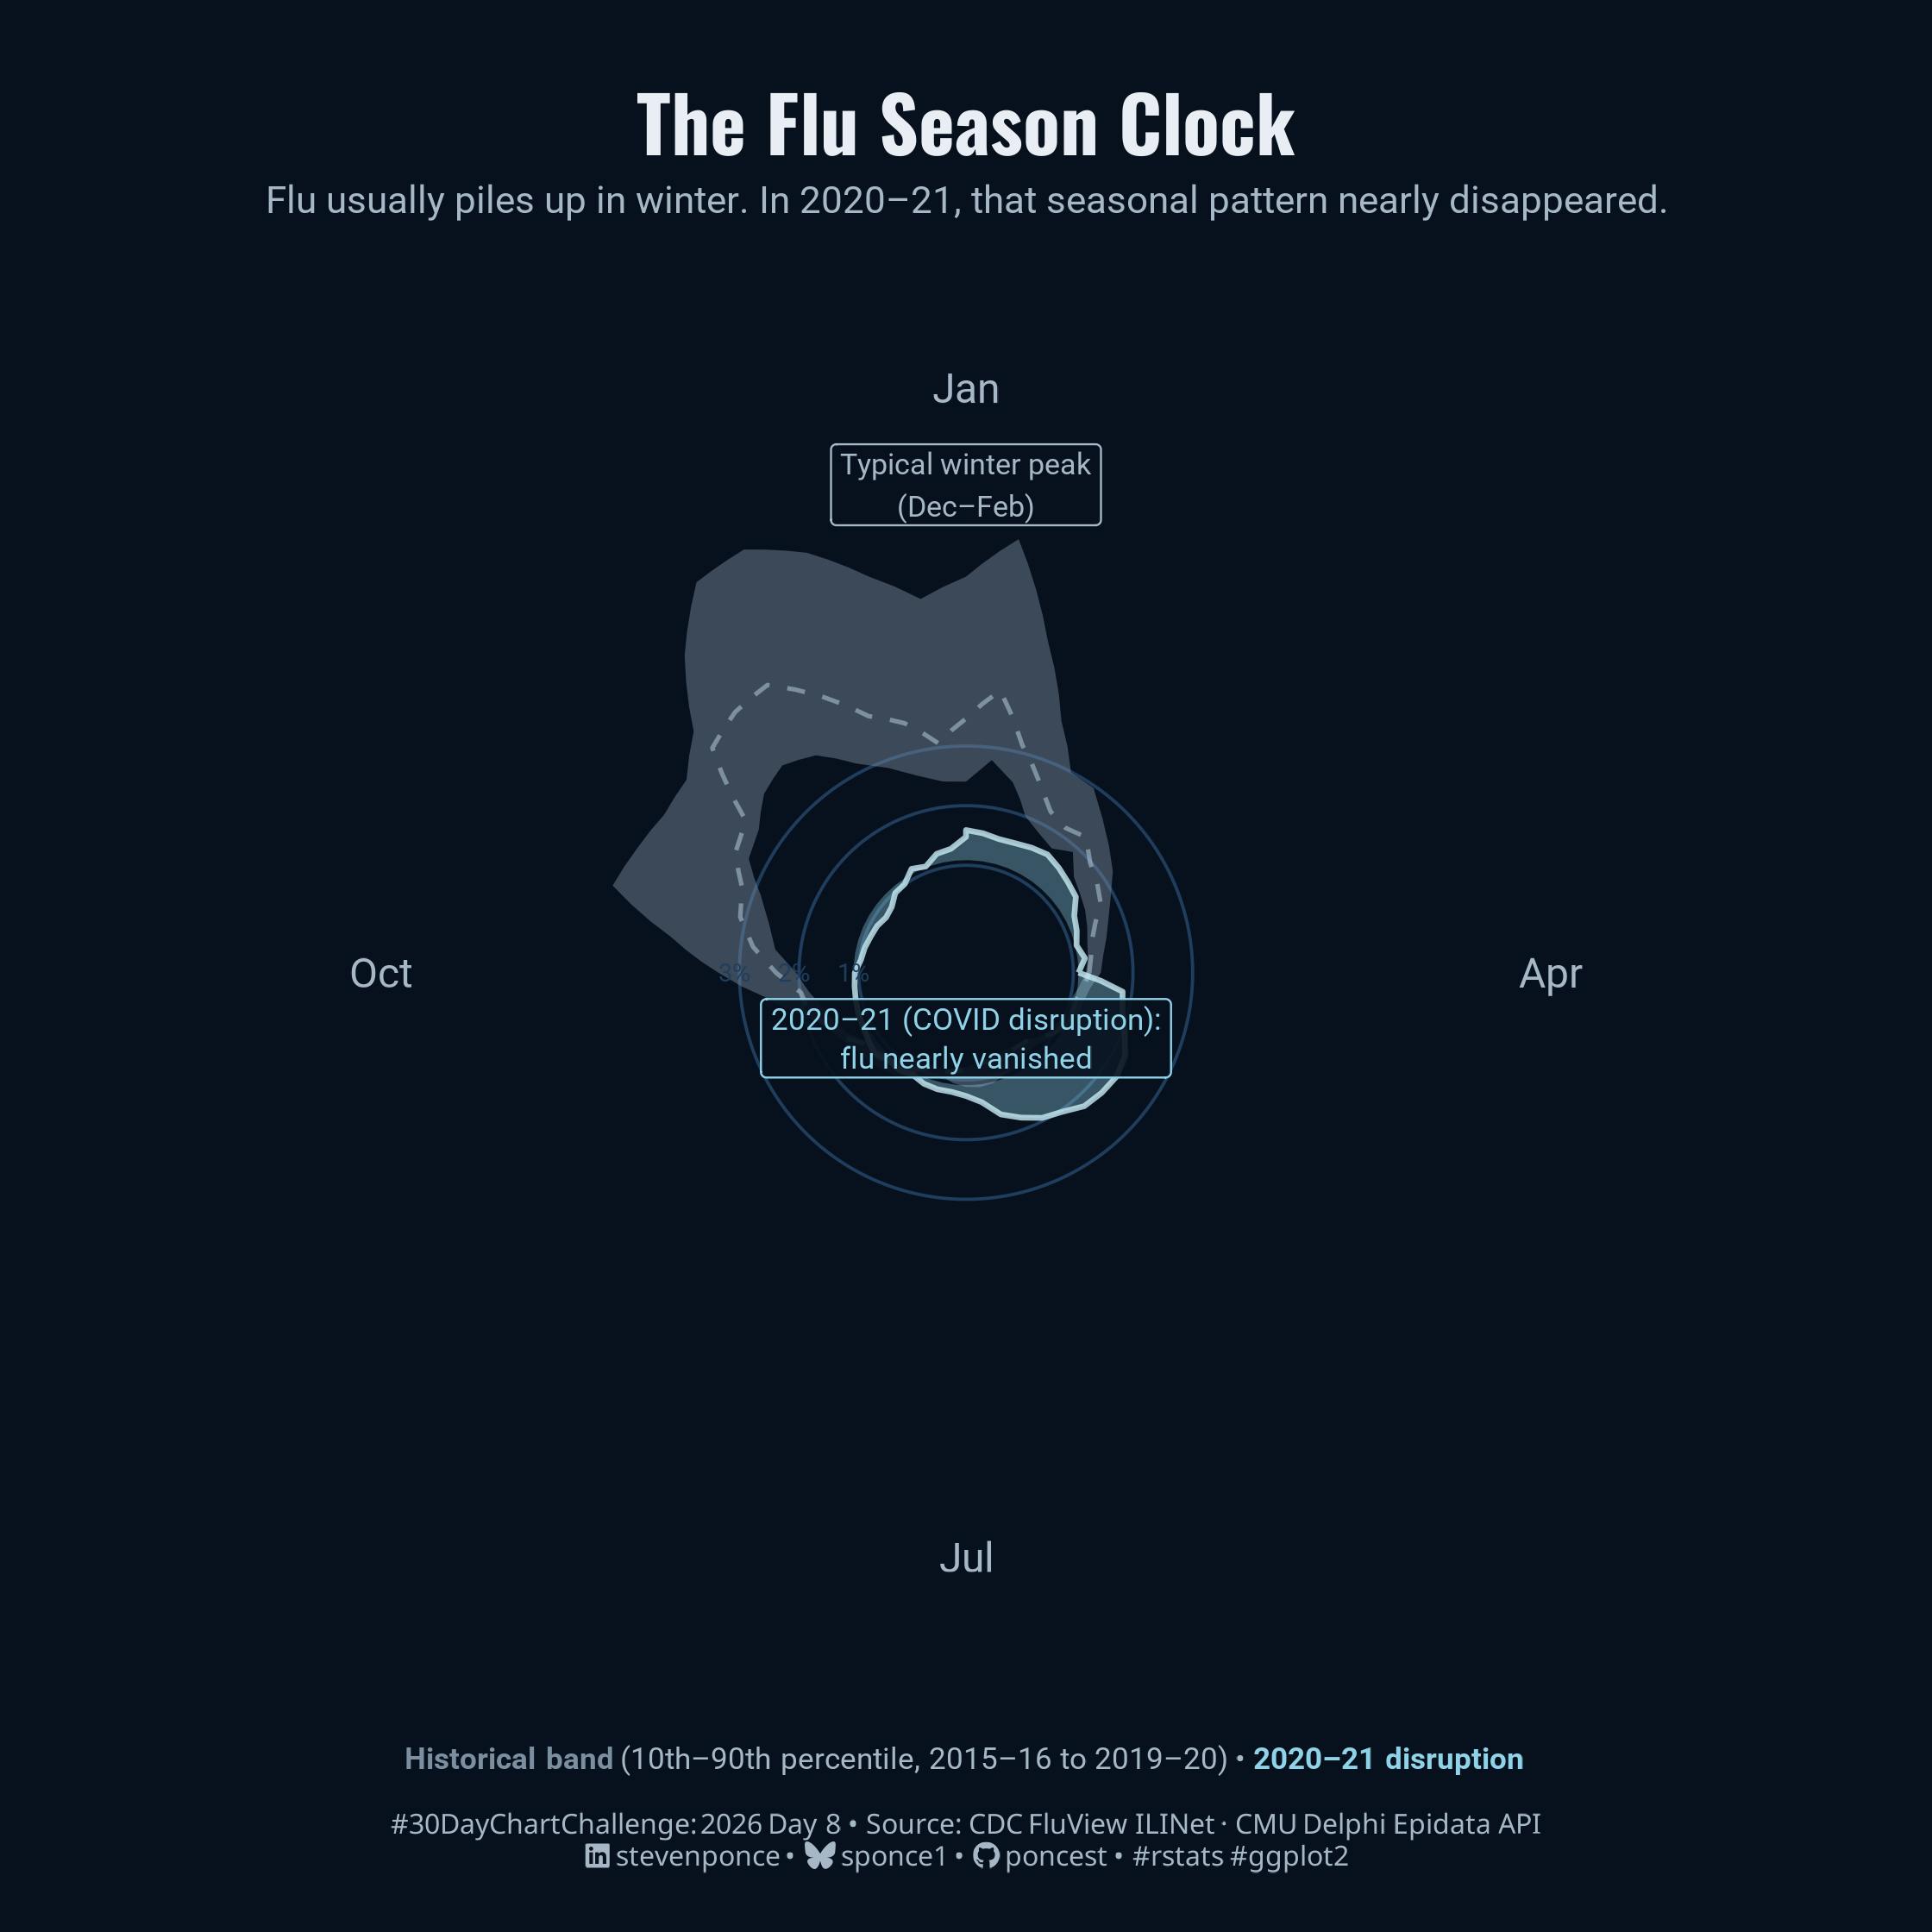

Here is the R script that generated this plot:

## Challenge: #30DayChartChallenge 2026 
## Prompt:    Day 08 | Distributions | Circular
## Topic:     The Flu Season Clock

## Author:    Steven Ponce
## Date:      2026-04-08

## NOTE:      This script uses custom helper functions for theming and formatting.
##            See "HELPER FUNCTIONS DOCUMENTATION" section at the end for details.

## Data:     CDC FluView — ILINet (Influenza-like Illness Surveillance)
##           Primary:  CMU Delphi Epidata API (httr2 + jsonlite, no package needed)
##                     https://api.delphi.cmu.edu/epidata/fluview/
##           Cached:   2026/data/fluview_national_ilinet.csv (auto-saved on first run)
##
## NOTE: cdcfluview removed from CRAN 2024-01-15. Use CMU Delphi API instead.

## Visual grammar (distribution-first):
##   Layer 1 (hero)   — historical band: the typical annual distribution
##   Layer 2 (anomaly)— 2020-21 filled shape: the disrupted distribution
##   Layer 3 (guide)  — historical median: faint structural reference


## 1. LOAD PACKAGES & SETUP ----
if (!require("pacman")) install.packages("pacman")
pacman::p_load(
  tidyverse, ggtext, showtext, patchwork,     
  janitor, scales, glue, httr2, jsonlite       
)

### |- figure size ---- 
camcorder::gg_record(
  dir    = here::here("temp_plots"),
  device = "png",
  width  = 7,
  height = 7,
  units  = "in",
  dpi    = 320
)

# Source utility functions
source(here::here("R/utils/fonts.R"))
source(here::here("R/utils/social_icons.R"))
source(here::here("R/themes/base_theme.R"))
source(here::here("R/utils/snap.R"))


### |- helper: fetch one epiweek range from Delphi Epidata ----
# fetch_fluview <- function(epiweek_start, epiweek_end) {
#   resp <- request("https://api.delphi.cmu.edu/epidata/fluview/") |>
#     req_url_query(
#       regions  = "nat",
#       epiweeks = glue("{epiweek_start}-{epiweek_end}")
#     ) |>
#     req_perform()
#   
#   content <- resp |>
#     resp_body_string() |>
#     fromJSON(simplifyDataFrame = TRUE)
#   
#   if (content$result != 1) {
#     stop(glue("Epidata API error: {content$message}"))
#   }
#   
#   content$epidata |>
#     as_tibble() |>
#     clean_names()
# }

### |- cache path ----
# cache_path <- here::here("2026/data/fluview_national_ilinet.csv")

### |- read from cache or fetch from API ----
# if (file.exists(cache_path)) {
#   message("Cache found — reading from local CSV.")
#   flu_raw <- read_csv(cache_path, show_col_types = FALSE)
# } else {
#   message("No cache — fetching from CMU Delphi Epidata API...")
#   flu_raw <- tryCatch(
#     {
#       bind_rows(
#         fetch_fluview(201540, 202039),
#         fetch_fluview(202040, 202439)
#       )
#     },
#     error = function(e) {
#       stop("API fetch failed: ", e$message)
#     }
#   )
#   dir.create(here::here("2026/data"), showWarnings = FALSE, recursive = TRUE)
#   write_csv(flu_raw, cache_path)
#   message("Data cached to: ", cache_path)
# }

## 2. READ IN THE DATA ----
flu_raw <- read_csv(
  here::here("2026/data/fluview_national_ilinet.csv"),
  show_col_types = FALSE
) |>
  clean_names()


## 3. EXAMINING THE DATA ----
glimpse(flu_raw)


## 4. TIDY DATA ----

### |-column parsing ----
if ("epiweek" %in% names(flu_raw)) {
  epi_year <- as.integer(flu_raw$epiweek) %/% 100L
  epi_week <- as.integer(flu_raw$epiweek) %% 100L
} else {
  epi_year <- rep(NA_integer_, nrow(flu_raw))
  epi_week <- rep(NA_integer_, nrow(flu_raw))
}

flu_parsed <- flu_raw |>
  mutate(
    year = if ("year" %in% names(flu_raw)) coalesce(as.integer(.data$year), epi_year) else epi_year,
    week = if ("week" %in% names(flu_raw)) coalesce(as.integer(.data$week), epi_week) else epi_week
  ) |>
  filter(!is.na(wili), !is.na(year), !is.na(week))

flu_tidy <- flu_parsed |>
  mutate(
    season_start = if_else(week >= 40L, year, year - 1L),
    season_label = glue("{season_start}-{str_sub(season_start + 1L, 3, 4)}"),
    week_shifted = ((week - 1L + 13L) %% 52L) + 1L
  ) |>
  filter(season_start >= 2015L, season_start <= 2023L)

### |- classify into layers ----
flu_classified <- flu_tidy |>
  mutate(
    layer = case_when(
      season_start %in% 2015:2019 ~ "historical",
      season_start == 2020L ~ "covid",
      TRUE ~ NA_character_
    )
  ) |>
  filter(!is.na(layer))

### |- historical band (10th-90th percentile) ----
historical_band <- flu_classified |>
  filter(layer == "historical") |>
  group_by(week_shifted) |>
  summarise(
    ili_lo     = quantile(wili, 0.10, na.rm = TRUE),
    ili_median = median(wili, na.rm = TRUE),
    ili_hi     = quantile(wili, 0.90, na.rm = TRUE),
    .groups    = "drop"
  )

### |- COVID season ----
covid_line <- flu_classified |>
  filter(layer == "covid") |>
  arrange(week_shifted)

### |- close polygons at the seam ----
historical_closed <- bind_rows(
  historical_band,
  historical_band |> slice(1) |> mutate(week_shifted = 53)
)

covid_closed <- bind_rows(
  covid_line,
  covid_line |> slice(1) |> mutate(week_shifted = 53)
)

### |- historical band as explicit polygon ----
historical_band_poly <- bind_rows(
  historical_closed |> transmute(week_shifted, y = ili_hi),
  historical_closed |> transmute(week_shifted, y = ili_lo) |> arrange(desc(week_shifted))
)

### |- scale helpers ----
y_max      <- ceiling(max(historical_closed$ili_hi, na.rm = TRUE)) + 1
inner_hole <- 0.8    

### |- reference ring data ----
ring_values <- c(1, 2, 3)
ring_values <- ring_values[ring_values < y_max]

ring_data <- expand_grid(
  week_shifted = seq(1, 53, by = 0.25),
  ring_val     = ring_values
)

### |- ring % labels  ----
ring_labels <- tibble(
  x     = 27,                         
  y     = inner_hole + ring_values + 0.08,
  label = paste0(ring_values, "%")
)

### |- month labels ----
month_labels <- tibble(
  x     = c(14, 27, 40,  1),
  y     = inner_hole + y_max * 1.00,
  label = c("Jan", "Oct", "Jul", "Apr")   
)


# 5. VISUALIZATION ---- 

### |- plot aesthetics ----
colors <- get_theme_colors(
  palette = list(
    col_bg         = "#07111d",     
    col_band_fill  = "#7b8fa1",
    col_band_line  = "#a8bfcf",
    col_covid_fill = "#8fd3e8",
    col_covid_line = "#c8ecf5",
    col_text       = "#e9eef4",
    col_subtext    = "#a6b7c6",
    col_grid       = "#1f3d5c"
  )
)

### |- titles and caption ----
title_text    <- "The Flu Season Clock"

subtitle_text <- "Flu usually piles up in winter. In 2020\u201321, that seasonal pattern nearly disappeared."

caption_text  <- create_dcc_caption(
  dcc_year    = 2026,
  dcc_day     = 08,
  source_text = "CDC FluView ILINet \u00b7 CMU Delphi Epidata API"
)

### |- fonts ----
setup_fonts()
fonts <- get_font_families()

font_body    <- fonts$text    %||% ""
font_title   <- fonts$title   %||% ""
font_caption <- fonts$caption %||% ""

### |- main clock plot ----
p_clock <- ggplot() +

  # Geoms
  geom_line(
    data = ring_data,
    aes(x = week_shifted, y = inner_hole + ring_val, group = ring_val),
    color = colors$palette$col_grid,
    linewidth = 0.4
  ) +
  geom_polygon(
    data  = historical_band_poly,
    aes(x = week_shifted, y = inner_hole + y),
    fill  = colors$palette$col_band_fill,
    alpha = 0.45
  ) +
  geom_line(
    data = historical_closed,
    aes(x = week_shifted, y = inner_hole + ili_median),
    color = colors$palette$col_band_line,
    linewidth = 0.55,
    alpha = 0.6,
    linetype = "dashed"
  ) +
  geom_polygon(
    data  = covid_closed,
    aes(x = week_shifted, y = inner_hole + wili),
    fill  = colors$palette$col_covid_fill,
    alpha = 0.35
  ) +
  geom_line(
    data = covid_closed,
    aes(x = week_shifted, y = inner_hole + wili),
    color = colors$palette$col_covid_line,
    linewidth = 0.7,
    alpha = 0.8
  ) +
  geom_text(
    data = ring_labels,
    aes(x = x, y = y, label = label),
    color = colors$palette$col_grid,
    size = 2.3,
    hjust = 0.5,
    family = font_body
  ) +
  geom_text(
    data = month_labels,
    aes(x = x, y = y, label = label),
    color = colors$palette$col_subtext,
    size = 3.8,
    hjust = 0.5,
    family = font_body
  ) +

  # Annotate
  annotate(
    "label",
    x = 40,
    y = inner_hole + 0.30,
    label  = "2020\u201321 (COVID disruption):\nflu nearly vanished",
    color = colors$palette$col_covid_fill,
    fill = alpha(colors$palette$col_bg, 0.90),
    label.size = 0,
    size  = 2.8,
    hjust  = 0.5,
    lineheight = 1.05,
    family = font_body
  ) +
  annotate(
    "label",
    x   = 14,
    y  = inner_hole + y_max * 0.82,
    label  = "Typical winter peak\n(Dec\u2013Feb)",
    color = colors$palette$col_subtext,
    fill = alpha(colors$palette$col_bg, 0.88),
    label.size = 0,
    size = 2.7,
    hjust  = 0.5,
    family = font_body
  ) +
  coord_polar(start = -pi / 2, direction = -1, clip = "off") +

  # Scales
  scale_x_continuous(limits = c(1, 53), breaks = NULL, expand = c(0, 0)) +
  scale_y_continuous(limits = c(0, inner_hole + y_max * 1.02), breaks = NULL, expand = c(0, 0)) +

  # Labs
  labs(title = title_text, subtitle = subtitle_text) +

  # Theme
  theme_void() +
  theme(
    plot.background = element_rect(fill = colors$palette$col_bg, color = NA),
    panel.background = element_rect(fill = colors$palette$col_bg, color = NA),
    plot.title = element_text(
      family = font_title,
      face   = "bold",
      color = colors$palette$col_text,
      size  = 20,
      hjust  = 0.5,
      margin = margin(t = 14, b = 4)
    ),
    plot.subtitle = element_text(
      family = font_body,
      color = colors$palette$col_subtext,
      size = 10,
      hjust  = 0.5,
      lineheight = 1.3,
      margin = margin(b = 2)
    ),
    plot.margin = margin(5, 5, 0, 5)
  )

### |- caption + legend panel ----
legend_line <- glue(
  "<span style='color:{colors$palette$col_band_fill};'><b>Historical band</b></span>",
  " (10th\u201390th percentile, 2015\u201316 to 2019\u201320) &nbsp;\u2022&nbsp; ",
  "<span style='color:{colors$palette$col_covid_fill};'><b>2020\u201321 disruption</b></span>"
)

p_caption <- ggplot() +
  annotate(
    "richtext",
    x = 0.5, y = 0.75,
    label = legend_line,
    color = colors$palette$col_subtext,
    fill = NA,
    label.color = NA,
    size = 2.8,
    hjust = 0.5,
    family = font_body
  ) +
  annotate(
    "richtext",
    x = 0.5, y = 0.20,
    label = caption_text,
    color = colors$palette$col_subtext,
    fill = NA,
    label.color = NA,
    size = 2.5,
    hjust = 0.5,
    family = font_caption
  ) +
  scale_x_continuous(limits = c(0, 1)) +
  scale_y_continuous(limits = c(0, 1)) +
  theme_void() +
  theme(
    plot.background = element_rect(fill = colors$palette$col_bg, color = NA),
    plot.margin     = margin(0, 10, 8, 10)
  )

### |- combined plots ----
combined_plots <- p_clock / p_caption +
  plot_layout(heights = c(10, 1.1)) +
  plot_annotation(
    theme = theme(plot.background = element_rect(fill = colors$palette$col_bg, color = NA))
  )

### |- preview ----
snap(combined_plots)


# 6. HELPER FUNCTIONS DOCUMENTATION ----

## ============================================================================ ##
##                     CUSTOM HELPER FUNCTIONS                                  ##
## ============================================================================ ##
#
# This analysis uses custom helper functions for consistent theming, fonts,
# and formatting across all my #TidyTuesday projects. The core analysis logic
# (data tidying and visualization) uses only standard tidyverse packages.
#
# -----------------------------------------------------------------------------
# FUNCTIONS USED IN THIS SCRIPT:
# -----------------------------------------------------------------------------
#
# 📂 R/utils/fonts.R
#    • setup_fonts()       - Initialize Google Fonts with showtext
#    • get_font_families() - Return standardized font family names
#
# 📂 R/utils/social_icons.R
#    • create_social_caption() - Generate formatted caption with social handles
#                                and #TidyTuesday attribution
#
# 📂 R/themes/base_theme.R
#    • create_base_theme()   - Create consistent base ggplot2 theme
#    • extend_weekly_theme() - Add weekly-specific theme customizations
#    • get_theme_colors()    - Get color palettes for highlight/text
#
# -----------------------------------------------------------------------------
# WHY CUSTOM FUNCTIONS?
# -----------------------------------------------------------------------------
# These utilities eliminate repetitive code and ensure visual consistency
# across 50+ weekly visualizations. Instead of copy-pasting 30+ lines of
# theme() code each week, I use create_base_theme() and extend as needed.
#
# -----------------------------------------------------------------------------
# VIEW SOURCE CODE:
# -----------------------------------------------------------------------------
# All helper functions are open source on GitHub:
# 🔗 https://github.com/poncest/30DayChartChallenge/tree/main/R
#
# Main files:
#   • R/utils/fonts.R         - Font setup and management
#   • R/utils/social_icons.R  - Caption generation with icons
#   • R/themes/base_theme.R   - Reusable ggplot2 themes
#
# -----------------------------------------------------------------------------
# REPRODUCIBILITY:
# -----------------------------------------------------------------------------
# To run this script:
#
# Option 1 - Use the helper functions (recommended):
#   1. Clone the repo: https://github.com/poncest/30DayChartChallenge/
#   2. Make sure the R/ directory structure is maintained
#   3. Run the script as-is
#
# Option 2 - Replace with standard code:
#   1. Replace setup_fonts() with your own font setup
#   2. Replace get_theme_colors() with manual color definitions
#   3. Replace create_base_theme() with theme_minimal() + theme()
#   4. Replace create_social_caption() with manual caption text
#
## ============================================================================ ##


# 7. SESSION INFO ----
sessioninfo::session_info(include_base = TRUE)

# ─ Session info ─────────────────────────────────────────────────────────────────────────────────────────────
# setting  value
# version  R version 4.3.1 (2023-06-16 ucrt)
# os       Windows 11 x64 (build 26100)
# system   x86_64, mingw32
# ui       RStudio
# language (EN)
# collate  English_United States.utf8
# ctype    English_United States.utf8
# tz       America/New_York
# date     2026-03-22
# rstudio  2026.01.1+403 Apple Blossom (desktop)
# pandoc   NA
# quarto   ERROR: Unknown command "TMPDIR=C:/Users/poncest/AppData/Local/Temp/Rtmpwlu9SR/file7c482649dbb". Did you mean command "install"? @ C:\\PROGRA~1\\RStudio\\RESOUR~1\\app\\bin\\quarto\\bin\\quarto.exe
# 
# ─ Packages ─────────────────────────────────────────────────────────────────────────────────────────────────
# ! package      * version  date (UTC) lib source
# base         * 4.3.1    2023-06-16 [?] local
# bit            4.6.0    2025-03-06 [1] CRAN (R 4.3.3)
# bit64          4.6.0-1  2025-01-16 [1] CRAN (R 4.3.3)
# camcorder      0.1.0    2022-10-03 [1] CRAN (R 4.3.3)
# cli            3.6.4    2025-02-13 [1] CRAN (R 4.3.3)
# commonmark     2.0.0    2025-07-07 [1] CRAN (R 4.3.1)
# P compiler       4.3.1    2023-06-16 [2] local
# crayon         1.5.3    2024-06-20 [1] CRAN (R 4.3.3)
# curl           7.0.0    2025-08-19 [1] CRAN (R 4.3.1)
# P datasets     * 4.3.1    2023-06-16 [2] local
# digest         0.6.39   2025-11-19 [1] CRAN (R 4.3.1)
# dplyr        * 1.2.0    2026-02-03 [1] CRAN (R 4.3.1)
# farver         2.1.2    2024-05-13 [1] CRAN (R 4.3.3)
# forcats      * 1.0.1    2025-09-25 [1] CRAN (R 4.3.1)
# generics       0.1.4    2025-05-09 [1] CRAN (R 4.3.1)
# ggplot2      * 4.0.2    2026-02-03 [1] CRAN (R 4.3.1)
# ggtext       * 0.1.2    2022-09-16 [1] CRAN (R 4.3.3)
# gifski         1.32.0-2 2025-03-18 [1] CRAN (R 4.3.3)
# glue         * 1.8.0    2024-09-30 [1] CRAN (R 4.3.3)
# P graphics     * 4.3.1    2023-06-16 [2] local
# P grDevices    * 4.3.1    2023-06-16 [2] local
# P grid           4.3.1    2023-06-16 [2] local
# gridtext       0.1.6    2026-02-19 [1] CRAN (R 4.3.1)
# gtable         0.3.6    2024-10-25 [1] CRAN (R 4.3.3)
# here         * 1.0.2    2025-09-15 [1] CRAN (R 4.3.1)
# hms            1.1.4    2025-10-17 [1] CRAN (R 4.3.1)
# httr2        * 1.2.2    2025-12-08 [1] CRAN (R 4.3.1)
# janitor      * 2.2.1    2024-12-22 [1] CRAN (R 4.3.3)
# jsonlite     * 2.0.0    2025-03-27 [1] CRAN (R 4.3.3)
# labeling       0.4.3    2023-08-29 [1] CRAN (R 4.3.1)
# lifecycle      1.0.5    2026-01-08 [1] CRAN (R 4.3.1)
# litedown       0.9      2025-12-18 [1] CRAN (R 4.3.1)
# lubridate    * 1.9.5    2026-02-04 [1] CRAN (R 4.3.1)
# magick         2.8.6    2025-03-23 [1] CRAN (R 4.3.3)
# magrittr       2.0.3    2022-03-30 [1] CRAN (R 4.3.3)
# markdown       2.0      2025-03-23 [1] CRAN (R 4.3.3)
# P methods      * 4.3.1    2023-06-16 [2] local
# otel           0.2.0    2025-08-29 [1] CRAN (R 4.3.1)
# pacman       * 0.5.1    2019-03-11 [1] CRAN (R 4.3.3)
# P parallel       4.3.1    2023-06-16 [2] local
# patchwork    * 1.3.2    2025-08-25 [1] CRAN (R 4.3.1)
# pillar         1.11.1   2025-09-17 [1] CRAN (R 4.3.1)
# pkgconfig      2.0.3    2019-09-22 [1] CRAN (R 4.3.3)
# purrr        * 1.2.1    2026-01-09 [1] CRAN (R 4.3.1)
# R.cache        0.16.0   2022-07-21 [1] CRAN (R 4.3.3)
# R.methodsS3    1.8.2    2022-06-13 [1] CRAN (R 4.3.3)
# R.oo           1.27.0   2024-11-01 [1] CRAN (R 4.3.3)
# R.utils        2.13.0   2025-02-24 [1] CRAN (R 4.3.3)
# R6             2.6.1    2025-02-15 [1] CRAN (R 4.3.3)
# ragg           1.5.0    2025-09-02 [1] CRAN (R 4.3.1)
# rappdirs       0.3.4    2026-01-17 [1] CRAN (R 4.3.1)
# RColorBrewer   1.1-3    2022-04-03 [1] CRAN (R 4.3.1)
# Rcpp           1.1.1    2026-01-10 [1] CRAN (R 4.3.1)
# readr        * 2.2.0    2026-02-19 [1] CRAN (R 4.3.1)
# rlang          1.1.7    2026-01-09 [1] CRAN (R 4.3.1)
# rprojroot      2.1.1    2025-08-26 [1] CRAN (R 4.3.1)
# rstudioapi     0.18.0   2026-01-16 [1] CRAN (R 4.3.1)
# rsvg           2.6.2    2025-03-23 [1] CRAN (R 4.3.3)
# S7             0.2.0    2024-11-07 [1] CRAN (R 4.3.3)
# scales       * 1.4.0    2025-04-24 [1] CRAN (R 4.3.1)
# sessioninfo    1.2.3    2025-02-05 [1] CRAN (R 4.3.3)
# showtext     * 0.9-7    2024-03-02 [1] CRAN (R 4.3.3)
# showtextdb   * 3.0      2020-06-04 [1] CRAN (R 4.3.3)
# snakecase      0.11.1   2023-08-27 [1] CRAN (R 4.3.3)
# P stats        * 4.3.1    2023-06-16 [2] local
# stringi        1.8.7    2025-03-27 [1] CRAN (R 4.3.3)
# stringr      * 1.6.0    2025-11-04 [1] CRAN (R 4.3.1)
# styler         1.11.0   2025-10-13 [1] CRAN (R 4.3.1)
# svglite        2.1.3    2023-12-08 [1] CRAN (R 4.3.3)
# sysfonts     * 0.8.9    2024-03-02 [1] CRAN (R 4.3.3)
# systemfonts    1.3.2    2026-03-05 [1] CRAN (R 4.3.1)
# textshaping    1.0.4    2025-10-10 [1] CRAN (R 4.3.1)
# tibble       * 3.2.1    2023-03-20 [1] CRAN (R 4.3.3)
# tidyr        * 1.3.2    2025-12-19 [1] CRAN (R 4.3.1)
# tidyselect     1.2.1    2024-03-11 [1] CRAN (R 4.3.3)
# tidyverse    * 2.0.0    2023-02-22 [1] CRAN (R 4.3.3)
# timechange     0.4.0    2026-01-29 [1] CRAN (R 4.3.1)
# P tools          4.3.1    2023-06-16 [2] local
# tzdb           0.5.0    2025-03-15 [1] CRAN (R 4.3.3)
# P utils        * 4.3.1    2023-06-16 [2] local
# vctrs          0.7.1    2026-01-23 [1] CRAN (R 4.3.1)
# vroom          1.7.0    2026-01-27 [1] CRAN (R 4.3.1)
# withr          3.0.2    2024-10-28 [1] CRAN (R 4.3.3)
# xfun           0.56     2026-01-18 [1] CRAN (R 4.3.1)
# xml2           1.5.2    2026-01-17 [1] CRAN (R 4.3.1)
# 
# [1] C:/Users/poncest/AppData/Local/R/win-library/4.3
# [2] C:/Program Files/R/R-4.3.1/library
# 
# * ── Packages attached to the search path.
# P ── Loaded and on-disk path mismatch.
# 
# ────────────────────────────────────────────────────────────────────────────────────────────────────────────
